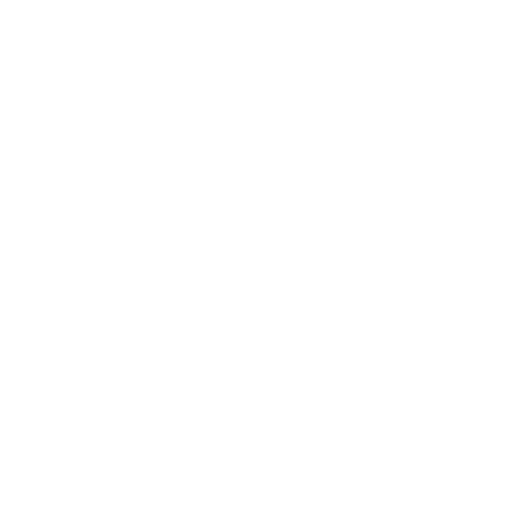
t = 0.00 s
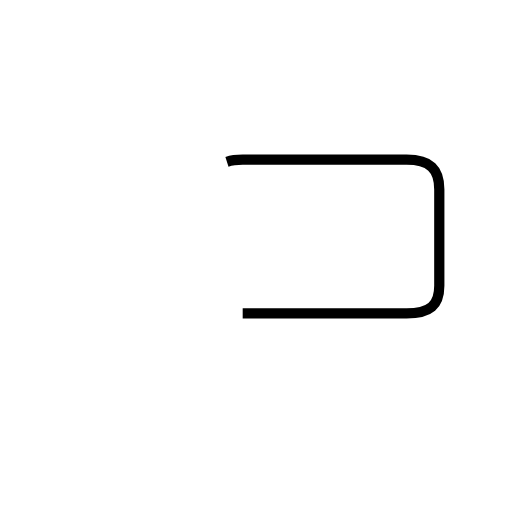
t = 1.58 s
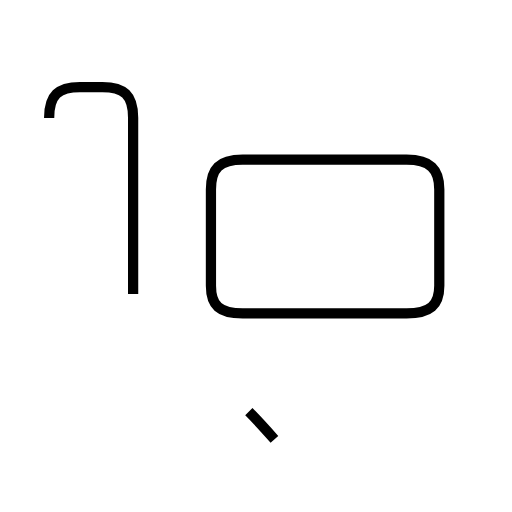
t = 3.10 s
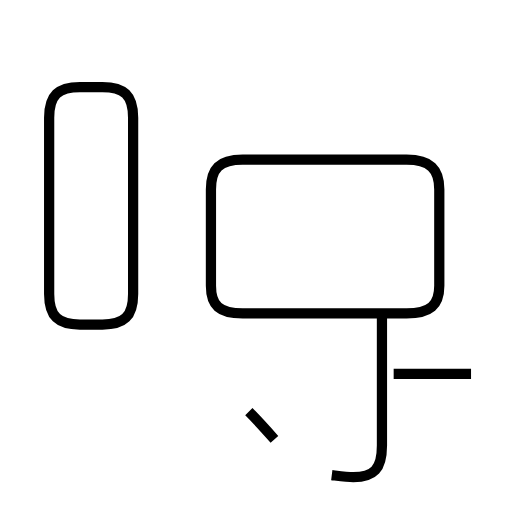
t = 4.80 s
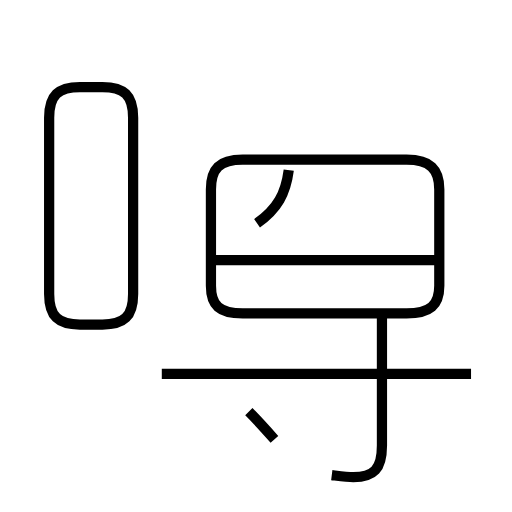
t = 6.32 s
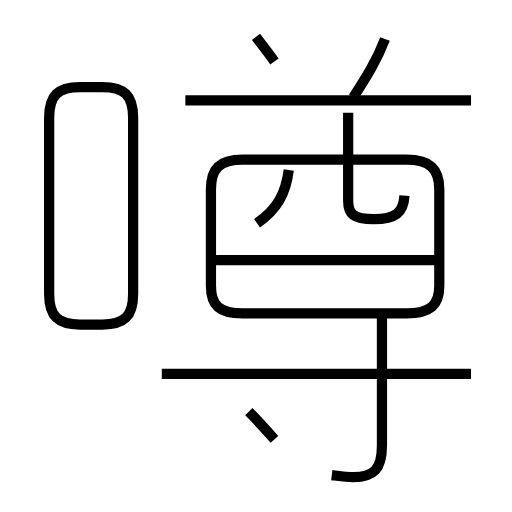
t = 7.94 s

The animated SVG that drew these frames (rendered in a browser with its animation timeline set to each time). Animation: 11 SMIL elements (animate=11); one cycle of 7.94 s.

<?xml version='1.0' encoding='utf-8'?>
<svg viewBox="0.0 -6.0 50.0 50.0" version="1.1" xmlns="http://www.w3.org/2000/svg"><rect x="-1000" y="-1000" width="2000" height="2000" stroke="white" fill="white" /><g style="fill:none;stroke:#000000;stroke-width:1"><path d="M 23.7 -13.4 L 39.7 -13.4 C 42.0 -13.4 42.9 -14.2 42.9 -16.1 L 42.9 -25.5 C 42.9 -27.5 42.0 -28.4 39.7 -28.4 L 23.7 -28.4 C 21.4 -28.4 20.6 -27.5 20.6 -25.5 L 20.6 -16.1 C 20.6 -14.2 21.4 -13.4 23.7 -13.4 Z " transform="translate(0.0 38.0)" stroke-dasharray="70.40140422201942" stroke-dashoffset="70.40140422201942"><animate attributeName="stroke-dashoffset" from="70.40140422201942" to="0" dur="2.1120421266605827s" begin="0s" fill="freeze" /></path><path d="M 26.8 -1.1 C 26.0 -2.0 25.1 -3.0 24.3 -3.8 " transform="translate(0.0 38.0)" stroke-dasharray="3.680179850730137" stroke-dashoffset="3.680179850730137"><animate attributeName="stroke-dashoffset" from="3.680179850730137" to="0" dur="0.1104053955219041s" begin="2.1120421266605827s" fill="freeze" /></path><path d="M 13.0 -15.3 L 13.0 -32.5 C 13.0 -34.7 12.1 -35.5 10.0 -35.5 L 7.8 -35.5 C 5.7 -35.5 4.8 -34.7 4.8 -32.5 L 4.8 -15.3 C 4.8 -13.1 5.7 -12.3 7.8 -12.3 L 10.0 -12.3 C 12.1 -12.3 13.0 -13.1 13.0 -15.3 Z " transform="translate(0.0 38.0)" stroke-dasharray="58.57165808661611" stroke-dashoffset="58.57165808661611"><animate attributeName="stroke-dashoffset" from="58.57165808661611" to="0" dur="1.7571497425984832s" begin="2.222447522182487s" fill="freeze" /></path><path d="M 32.4 2.4 C 33.2 2.5 33.9 2.6 34.5 2.6 C 36.5 2.6 37.3 1.8 37.3 -0.5 L 37.3 -13.2 " transform="translate(0.0 38.0)" stroke-dasharray="19.69037905237885" stroke-dashoffset="19.69037905237885"><animate attributeName="stroke-dashoffset" from="19.69037905237885" to="0" dur="0.5907113715713656s" begin="3.97959726478097s" fill="freeze" /></path><path d="M 46.0 -7.5 L 15.8 -7.5 " transform="translate(0.0 38.0)" stroke-dasharray="30.2" stroke-dashoffset="30.2"><animate attributeName="stroke-dashoffset" from="30.2" to="0" dur="0.9059999999999999s" begin="4.570308636352336s" fill="freeze" /></path><path d="M 42.5 -18.6 L 20.6 -18.6 " transform="translate(0.0 38.0)" stroke-dasharray="21.9" stroke-dashoffset="21.9"><animate attributeName="stroke-dashoffset" from="21.9" to="0" dur="0.6569999999999999s" begin="5.476308636352336s" fill="freeze" /></path><path d="M 25.1 -22.2 C 27.1 -23.6 27.9 -25.1 28.2 -27.4 " transform="translate(0.0 38.0)" stroke-dasharray="6.269461434089371" stroke-dashoffset="6.269461434089371"><animate attributeName="stroke-dashoffset" from="6.269461434089371" to="0" dur="0.18808384302268114s" begin="6.133308636352336s" fill="freeze" /></path><path d="M 39.5 -24.9 C 39.4 -23.2 38.6 -22.6 36.5 -22.6 C 34.5 -22.6 34.0 -23.1 34.0 -24.4 L 34.0 -33.0 " transform="translate(0.0 38.0)" stroke-dasharray="16.55676860055631" stroke-dashoffset="16.55676860055631"><animate attributeName="stroke-dashoffset" from="16.55676860055631" to="0" dur="0.4967030580166893s" begin="6.3213924793750165s" fill="freeze" /></path><path d="M 46.0 -34.2 L 18.1 -34.2 " transform="translate(0.0 38.0)" stroke-dasharray="27.9" stroke-dashoffset="27.9"><animate attributeName="stroke-dashoffset" from="27.9" to="0" dur="0.837s" begin="6.818095537391706s" fill="freeze" /></path><path d="M 26.8 -38.0 C 26.1 -39.0 25.6 -39.6 25.0 -40.4 " transform="translate(0.0 38.0)" stroke-dasharray="3.0002955042259085" stroke-dashoffset="3.0002955042259085"><animate attributeName="stroke-dashoffset" from="3.0002955042259085" to="0" dur="0.09000886512677725s" begin="7.655095537391706s" fill="freeze" /></path><path d="M 34.5 -34.5 C 35.8 -36.5 36.8 -38.1 37.6 -40.2" transform="translate(0.0 38.0)" stroke-dasharray="6.502327853606433" stroke-dashoffset="6.502327853606433"><animate attributeName="stroke-dashoffset" from="6.502327853606433" to="0" dur="0.19506983560819297s" begin="7.745104402518483s" fill="freeze" /></path></g></svg>
